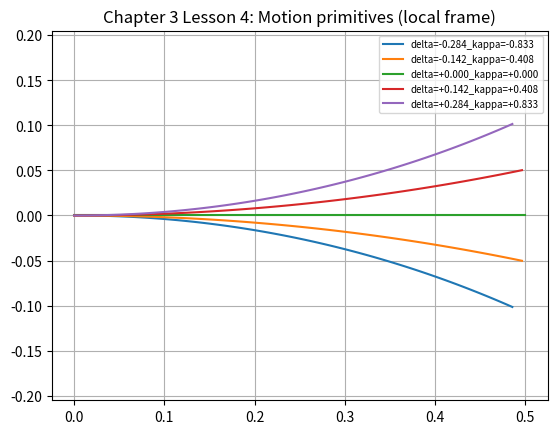

Source code (Python):
#!/usr/bin/env python3
"""
Chapter 3 — Lesson 4: Motion Primitives for Ground Vehicles (conceptual use)

This script builds a small library of constant-curvature motion primitives for a
car-like (kinematic bicycle) model and demonstrates:
  1) analytic endpoint computation,
  2) sampling a trajectory for visualization,
  3) snapping endpoints to a simple SE(2) lattice.

Dependencies:
  - numpy
  - matplotlib (optional, for plotting)
"""

from __future__ import annotations
from dataclasses import dataclass
from typing import List, Tuple, Dict
import json
import math
import numpy as np

try:
    import matplotlib.pyplot as plt
except Exception:
    plt = None


@dataclass(frozen=True)
class State:
    x: float
    y: float
    theta: float  # heading [rad]


@dataclass(frozen=True)
class Primitive:
    name: str
    v: float
    kappa: float
    T: float
    cost: float
    dx: float
    dy: float
    dtheta: float


def wrap_to_pi(a: float) -> float:
    return (a + math.pi) % (2 * math.pi) - math.pi


def endpoint_constant_curvature(v: float, kappa: float, T: float) -> Tuple[float, float, float]:
    dtheta = v * kappa * T
    if abs(kappa) < 1e-12:
        return v * T, 0.0, dtheta
    return math.sin(dtheta) / kappa, (1.0 - math.cos(dtheta)) / kappa, dtheta


def sample_trajectory(state0: State, prim: Primitive, dt: float = 0.02) -> List[State]:
    x, y, th = state0.x, state0.y, state0.theta
    t = 0.0
    out = [state0]
    while t < prim.T - 1e-12:
        h = min(dt, prim.T - t)
        x += prim.v * math.cos(th) * h
        y += prim.v * math.sin(th) * h
        th = wrap_to_pi(th + prim.v * prim.kappa * h)
        out.append(State(x, y, th))
        t += h
    return out


def apply_primitive(state: State, prim: Primitive) -> State:
    c, s = math.cos(state.theta), math.sin(state.theta)
    x = state.x + c * prim.dx - s * prim.dy
    y = state.y + s * prim.dx + c * prim.dy
    th = wrap_to_pi(state.theta + prim.dtheta)
    return State(x, y, th)


def snap_to_lattice(state: State, xy_res: float, n_theta: int) -> State:
    xq = round(state.x / xy_res) * xy_res
    yq = round(state.y / xy_res) * xy_res
    dth = 2 * math.pi / n_theta
    thq = round(state.theta / dth) * dth
    thq = wrap_to_pi(thq)
    return State(xq, yq, thq)


def build_primitives(L: float, delta_set: List[float], v: float, arc_length: float,
                     w_kappa: float = 0.2, w_time: float = 0.1) -> List[Primitive]:
    T = arc_length / max(v, 1e-9)
    prims: List[Primitive] = []
    for delta in delta_set:
        kappa = math.tan(delta) / L
        dx, dy, dtheta = endpoint_constant_curvature(v, kappa, T)
        cost = arc_length + w_kappa * abs(kappa) * arc_length + w_time * T
        prims.append(Primitive(
            name=f"delta={delta:+.3f}_kappa={kappa:+.3f}",
            v=v, kappa=kappa, T=T, cost=cost, dx=dx, dy=dy, dtheta=dtheta
        ))
    return prims


def main() -> None:
    L = 0.35
    R_min = 1.2
    kappa_max = 1.0 / R_min
    delta_max = math.atan(kappa_max * L)

    v = 0.6
    arc_length = 0.5
    delta_set = np.linspace(-delta_max, delta_max, 5).tolist()

    prims = build_primitives(L, delta_set, v, arc_length)

    print("Primitive library:")
    for p in prims:
        print(f"  {p.name:>20s} : dx={p.dx:+.3f}, dy={p.dy:+.3f}, dtheta={p.dtheta:+.3f}, cost={p.cost:.3f}")

    s0 = State(1.0, 2.0, math.radians(30))
    print("\nExpansion from state:", s0)
    for p in prims:
        s1 = apply_primitive(s0, p)
        s1q = snap_to_lattice(s1, xy_res=0.25, n_theta=16)
        print(f"  via {p.name:>20s} -> {s1} -> snapped {s1q}")

    with open("Chapter3_Lesson4_primitives.json", "w", encoding="utf-8") as f:
        json.dump([p.__dict__ for p in prims], f, indent=2)

    if plt is not None:
        plt.figure()
        for p in prims:
            traj = sample_trajectory(State(0.0, 0.0, 0.0), p, dt=0.01)
            plt.plot([s.x for s in traj], [s.y for s in traj], label=p.name)
        plt.axis("equal"); plt.grid(True)
        plt.title("Chapter 3 Lesson 4: Motion primitives (local frame)")
        plt.legend(fontsize=7)
        plt.show()


if __name__ == "__main__":
    main()
